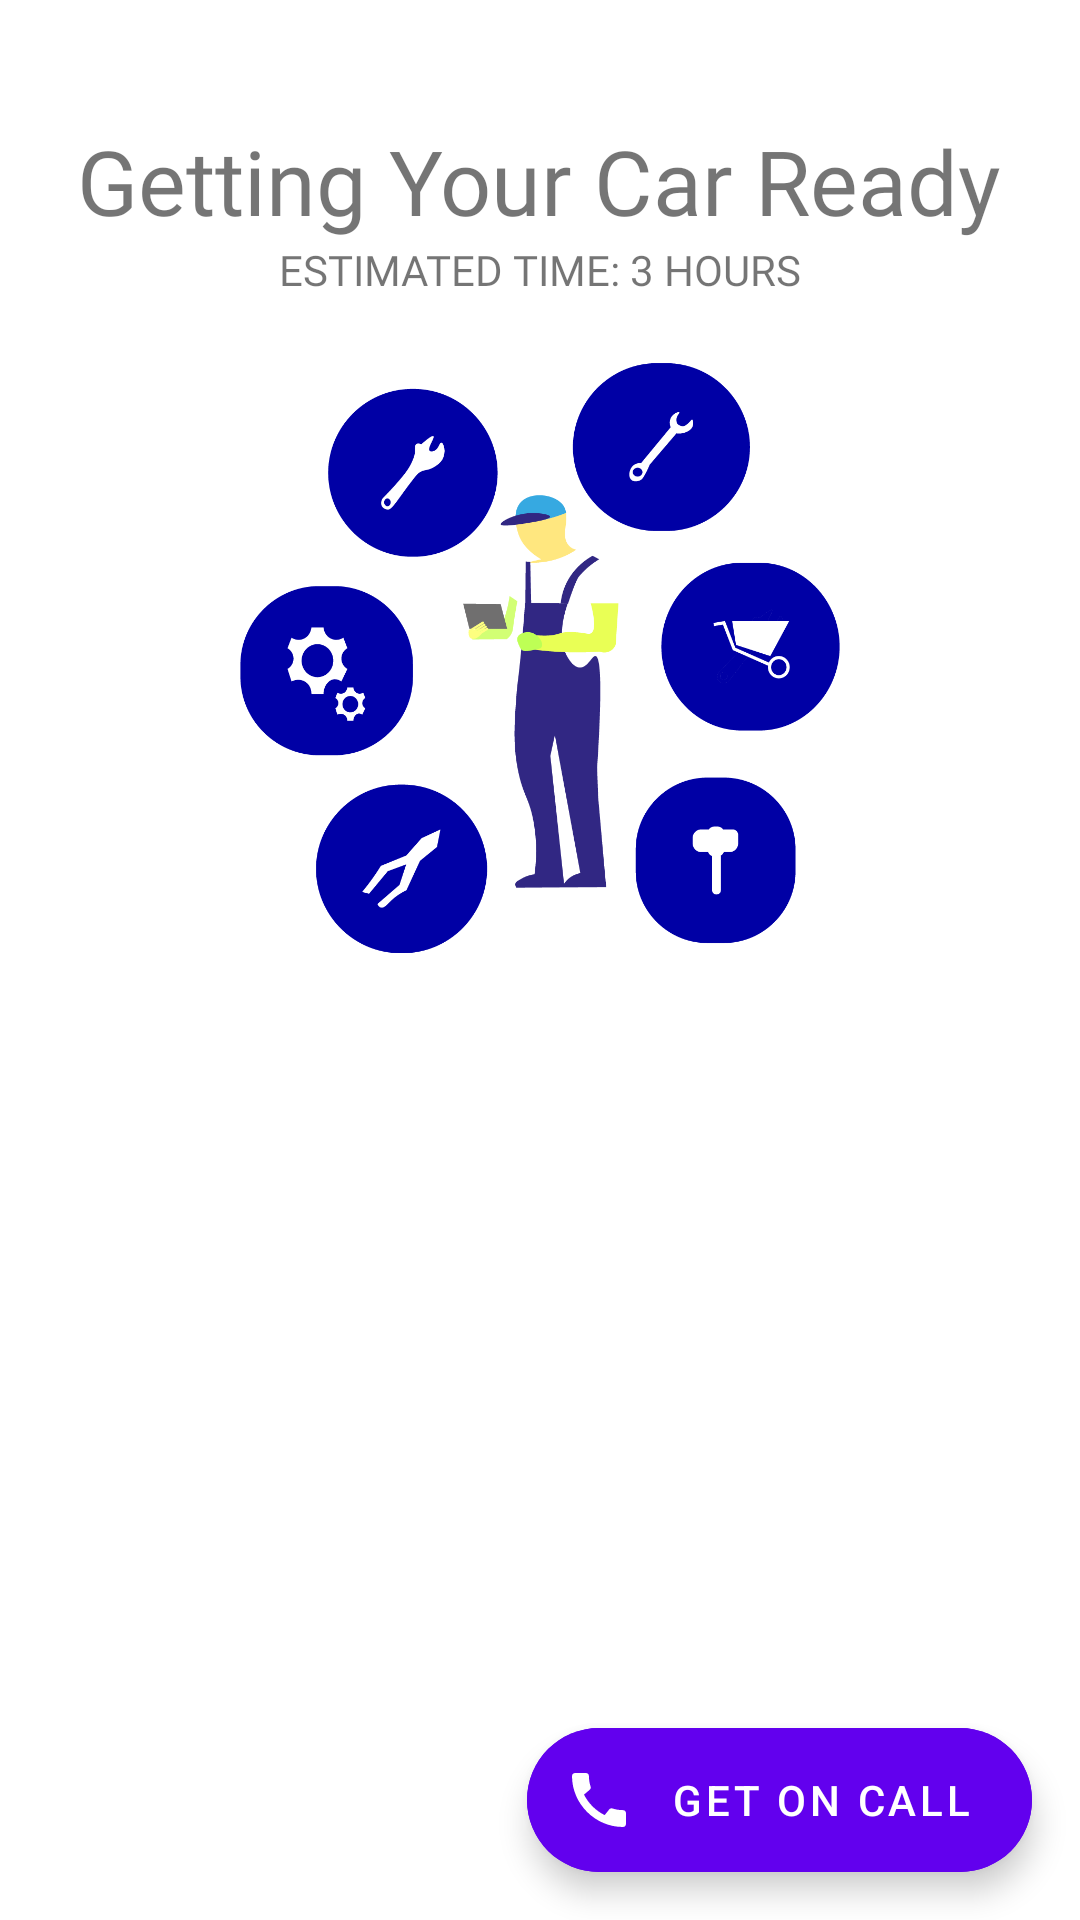

Android layout source for this screen:
<!-- AndroidManifest.xml: application theme Theme.Garepair -->
<!-- res/layout/activity_status.xml -->
<?xml version="1.0" encoding="utf-8"?>
<RelativeLayout xmlns:android="http://schemas.android.com/apk/res/android"
    xmlns:app="http://schemas.android.com/apk/res-auto"
    xmlns:tools="http://schemas.android.com/tools"
    android:layout_width="match_parent"
    android:layout_height="match_parent"
    tools:context=".StatusActivity">

    <TextView
        android:id="@+id/working_heading_status"
        android:layout_width="wrap_content"
        android:layout_height="wrap_content"
        android:layout_centerHorizontal="true"
        android:layout_marginStart="20dp"
        android:layout_marginTop="40dp"
        android:layout_marginEnd="20dp"
        android:fontFamily="@font/work_sans_extra_bold_regular"
        android:text="Getting Your Car Ready"
        android:textAlignment="center"
        android:textSize="30sp" />

    <TextView
        android:id="@+id/estimated_time"
        android:layout_width="wrap_content"
        android:layout_height="wrap_content"
        android:layout_centerHorizontal="true"
        android:textAllCaps="true"
        android:fontFamily="@font/work_sans_regular"
        android:layout_below="@id/working_heading_status"
        android:text="Estimated Time: 3 Hours"/>

    <ImageView
        android:id="@+id/working_img"
        android:src="@drawable/working_vector"
        android:layout_width="200dp"
        android:layout_centerHorizontal="true"
        android:layout_marginTop="20dp"
        android:layout_below="@id/estimated_time"
        android:layout_height="200dp"/>

    <androidx.recyclerview.widget.RecyclerView
        android:id="@+id/status_service_rcv"
        tools:listitem="@layout/service_item_status_layout"
        android:layout_width="match_parent"
        android:layout_height="match_parent"
        android:layout_marginBottom="20dp"
        android:layout_marginTop="20dp"
        android:layout_below="@+id/working_img"/>

    <com.google.android.material.floatingactionbutton.ExtendedFloatingActionButton
        android:onClick="callOwner"
        android:id="@+id/extended_fab"
        android:backgroundTint="@color/purple_500"
        android:textColor="@color/white"
        android:layout_width="wrap_content"
        android:layout_height="wrap_content"
        android:layout_margin="16dp"
        app:iconTint="@color/white"
        android:layout_alignParentBottom="true"
        android:layout_alignParentEnd="true"
        android:contentDescription=""
        android:text="Get On Call"
        app:icon="@drawable/ic_baseline_call_24"/>

</RelativeLayout>
<!-- res/layout/service_item_status_layout.xml (included above) -->
<?xml version="1.0" encoding="utf-8"?>
<RelativeLayout xmlns:android="http://schemas.android.com/apk/res/android"
    android:layout_width="match_parent"
    android:layout_height="wrap_content"
    xmlns:app="http://schemas.android.com/apk/res-auto">

    <androidx.cardview.widget.CardView
        android:layout_marginTop="10dp"
        android:layout_marginStart="20dp"
        android:layout_marginEnd="20dp"
        android:layout_marginBottom="10dp"
        android:layout_width="match_parent"
        android:layout_height="wrap_content"
        app:cardElevation="8dp"
        app:cardCornerRadius="20dp">

        <RelativeLayout
            android:layout_margin="20dp"
            android:layout_width="match_parent"
            android:layout_height="wrap_content">

            <androidx.cardview.widget.CardView
                android:id="@+id/service_cardView"
                android:layout_width="60dp"
                android:layout_height="60dp"
                app:cardBackgroundColor="#F3ECEC"
                app:cardCornerRadius="20dp">

                <ImageView
                    android:layout_width="match_parent"
                    android:layout_height="match_parent"
                    android:src="@drawable/car"/>
            </androidx.cardview.widget.CardView>

            <LinearLayout
                android:layout_marginStart="20dp"
                android:layout_width="wrap_content"
                android:layout_height="wrap_content"
                android:orientation="vertical"
                android:layout_toEndOf="@id/service_cardView"
                android:layout_centerVertical="true">

                <TextView
                    android:textColor="@color/black"
                    android:id="@+id/service_name_status"
                    android:fontFamily="sans-serif-condensed-medium"
                    android:layout_width="wrap_content"
                    android:layout_height="wrap_content"
                    android:textSize="20sp"
                    android:text="Lorem Ipsum ipsum"/>

                <TextView
                    android:textColor="@color/teal_700"
                    android:id="@+id/service_estimated_time"
                    android:layout_width="wrap_content"
                    android:layout_height="wrap_content"
                    android:text="Lorem ipsum"/>
            </LinearLayout>

            <ImageView
                android:textColor="@color/teal_700"
                android:id="@+id/time_of_service"
                android:src="@drawable/ic_baseline_access_time_24"
                android:layout_width="40dp"
                android:layout_height="40dp"
                android:layout_centerVertical="true"
                android:layout_alignParentEnd="true"/>
        </RelativeLayout>


    </androidx.cardview.widget.CardView>
</RelativeLayout>
<!-- resources referenced by this layout -->
<resources>
  <color name="black">#FF000000</color>
  <color name="purple_500">#FF6200EE</color>
  <color name="teal_700">#FF018786</color>
  <color name="white">#FFFFFFFF</color>
  <!-- drawable car: png bitmap (drawable-hdpi, 9353 bytes) -->
  <!-- drawable ic_baseline_call_24 (drawable) -->
  <vector android:height="24dp" android:tint="#0B0B0B"
      android:viewportHeight="24" android:viewportWidth="24"
      android:width="24dp" xmlns:android="http://schemas.android.com/apk/res/android">
      <path android:fillColor="@android:color/white" android:pathData="M20.01,15.38c-1.23,0 -2.42,-0.2 -3.53,-0.56 -0.35,-0.12 -0.74,-0.03 -1.01,0.24l-1.57,1.97c-2.83,-1.35 -5.48,-3.9 -6.89,-6.83l1.95,-1.66c0.27,-0.28 0.35,-0.67 0.24,-1.02 -0.37,-1.11 -0.56,-2.3 -0.56,-3.53 0,-0.54 -0.45,-0.99 -0.99,-0.99H4.19C3.65,3 3,3.24 3,3.99 3,13.28 10.73,21 20.01,21c0.71,0 0.99,-0.63 0.99,-1.18v-3.45c0,-0.54 -0.45,-0.99 -0.99,-0.99z"/>
  </vector>
  <!-- drawable working_vector: png bitmap (drawable, 18937 bytes) -->
  <style name="Theme.Garepair" parent="Theme.MaterialComponents.DayNight.DarkActionBar">
          
          <item name="colorPrimary">@color/purple_500</item>
          <item name="colorPrimaryVariant">@color/purple_700</item>
          <item name="colorOnPrimary">@color/white</item>
          
          <item name="colorSecondary">@color/teal_200</item>
          <item name="colorSecondaryVariant">@color/teal_700</item>
          <item name="colorOnSecondary">@color/black</item>
          
          <item name="android:statusBarColor" tools:targetApi="l">@color/purple_700</item>
          
      </style>
  <color name="purple_700">#FF3700B3</color>
  <color name="teal_200">#FF03DAC5</color>
</resources>
